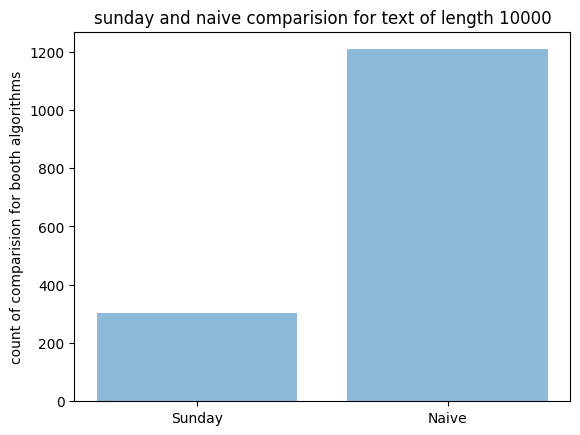
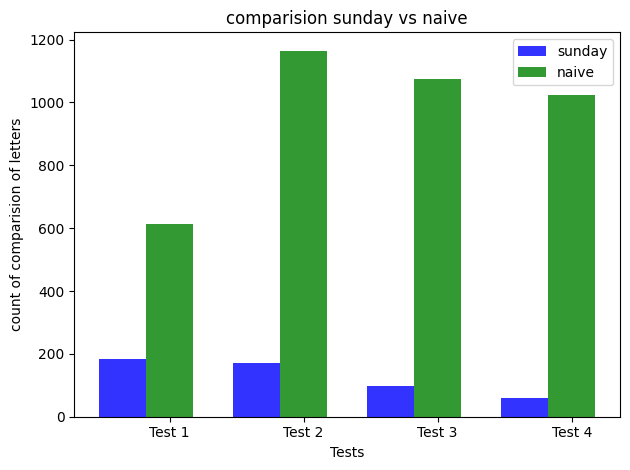

The script that saved these images, in order:
class SundaySearch:
    """Sunday pattern search algorithm. """

    def _matches_at(self, text, index, pattern):
        for i in range(len(pattern)):
            self._counter += 1
            if text[index + i] != pattern[i]:
                return -1
        return index

    def __init__(self, alphabet, pattern):
        self.last = []
        self.last_dict = {}
        self._pattern = pattern
        self._alphabet = alphabet
        self._prepare_tab()
        self._counter = 0

    # prepares 'last' tab, table with index of last occurrence
    # for each letter from alphabet
    def _prepare_tab(self):
        for letter in self._alphabet:
            index = self._get_last_index_of(letter)
            self.last_dict[letter] = index

    # returns index of last letter occurrence in pattern
    def _get_last_index_of(self, letter):
        j = 1
        for i in range(len(self._pattern) - 1, -1, -1):
            if self._pattern[i] == letter:
                return j
            j += 1
        return len(self._pattern) + 1

    def search2(self, text):
        i = 0
        while i <= len(text) - len(self._pattern):
            match_index = self._matches_at(text, i, self._pattern)
            if match_index == -1 and i + len(self._pattern) < len(text)-1:
                next_elem = text[i + len(pattern)]
                i = i + self.last_dict[next_elem]
            else:
                return i
        return -1

    def search(self, text):
        i = 0
        while i <= len(text) - len(self._pattern):
            match_index = self._matches_at(text, i, self._pattern)
            if match_index == -1:
                if i + len(self._pattern) > len(text) -1:
                    return -1
                next_elem = text[i + len(self._pattern)]
                i = i + self.last_dict[next_elem]
            else:
                return i
        return -1

    def print_tab(self):
        print(self.last)

    def get_counter(self):
        return self._counter


class NaiveSearchAlgorithm:
    """" Naive pattern search algorithm"""

    def __init__(self):
        self._counter = 0

    def _matches_at(self, text, index, pattern):
        for i in range(len(pattern)):
            self._counter += 1
            if text[index + i] != pattern[i]:
                return -1
        return index

    def search(self, text, pattern):
        for i in range(len(text) - len(pattern) + 1):
            match_index = self._matches_at(text, i, pattern)
            if match_index != -1:
                return match_index
        return -1

    def get_counter(self):
        return self._counter


class MorrisPrattAlgorithm:

    def __init__(self):
        self.__PI = []
        self.__counter = 0

    def _matches_at(self, text, index, pattern):
        for i in range(len(pattern)):
            self.__counter += 1
            if text[index + i] != pattern[i]:
                return -1
        return index

    def prepare_tab(self, pattern):
        pattern_size = len(pattern)
        self.__PI = [None for _ in range(pattern_size)]

        self.__PI[0] = -1 # sentry
        ps_len = self.__PI[0]  # length = prefix_suffix_length
        for i in range(1, pattern_size, 1):
            while ps_len > -1 and pattern[ps_len] != pattern[i-1]:
                ps_len = self.__PI[ps_len]
            ps_len += 1
            self.__PI[i] = ps_len

    # pp - pattern position
    # lp - dlugosc prefiksu wzorca p pasujacego do okna wzorca w lanchu
    # i - index of matching sign
    # P - pattern
    def search(self, text, p):
        self.prepare_tab(p)
        pp = -1
        lp = 0
        for i in range(len(text)-1):
            while lp > -1 and p[lp] != text[i]:
                lp = self.__PI[lp]
            lp += 1
            if lp < len(p):
                while pp < i - lp + 1:
                    pp += 1
                pp += 1
                lp = self.__PI

    def print_PI(self):
        print(self.__PI)

    def get_counter(self):
        return self.__counter


if __name__ == "__main__":
    import matplotlib.pyplot as plt; plt.rcdefaults()
    import numpy as np
    import matplotlib.pyplot as plt
    import random

    # test 1

    pattern = "abcab"
    alphabet = "abcdef"
    text = ''
    for _ in range(1000):
        text += random.choice(alphabet)
    text += pattern

    print("length of text" + str(len(text)))

    print("Sunday method")
    s = SundaySearch(alphabet, pattern)
    print(s.search(text))
    sundayCount = s.get_counter()

    print("Naive method")
    n = NaiveSearchAlgorithm()
    print(n.search(text, pattern))
    naiveCount = n.get_counter()

    # charts
    algorithms = ('Sunday', 'Naive')
    y_pos = np.arange(len(algorithms))

    results = [sundayCount, naiveCount]

    plt.bar(y_pos, results, align='center', alpha=0.5)
    plt.xticks(y_pos, algorithms)
    plt.ylabel('count of comparision for booth algorithms')
    plt.title('sunday and naive comparision for text of length 10000')

    plt.show()

    # tests 2

    text_alphabets = ['ab', 'abcd', 'abcdefgh', 'abcdefghijklmno', 'abcdefghijklmnopqrstuvwxyz']
    patterns = []
    texts = []
    pattern_sizes = [4, 8, 16, 20]

    text_sizes = [1000, 5000, 10000, 50000]

    # preparing patterns
    for i in range(len(pattern_sizes)):
        pattern = ''
        for _ in range(pattern_sizes[i]):
            pattern += random.choice(text_alphabets[i])
        patterns.append(pattern)

        text = ''
        for _ in range(1000):
            text += random.choice(text_alphabets[i+1])
        texts.append(text)

    sunday_results = []
    naive_results = []

    for i in range(len(patterns)):
        sunday = SundaySearch(text_alphabets[i+1], patterns[i])
        sunday.search(texts[i])
        sunday_results.append(sunday.get_counter())

        naive = NaiveSearchAlgorithm()
        naive.search(texts[i], patterns[i])
        naive_results.append(naive.get_counter())

    print(sunday_results)
    print(naive_results)

    n_test = 4
    fig, ax = plt.subplots()
    index = np.arange(n_test)

    bar_width = 0.35
    opacity = 0.8

    sunday = tuple(sunday_results)
    naive = tuple(naive_results)

    rects1 = plt.bar(index, sunday, bar_width,
                     alpha=opacity,
                     color='b',
                     label='sunday')

    rects2 = plt.bar(index + bar_width, naive, bar_width,
                     alpha=opacity,
                     color='g',
                     label='naive')

    plt.xlabel('Tests')
    plt.ylabel('count of comparision of letters')
    plt.title('comparision sunday vs naive')
    plt.xticks(index + bar_width, ('Test 1', 'Test 2', 'Test 3', 'Test 4'))
    plt.legend()

    plt.tight_layout()
    plt.show()




